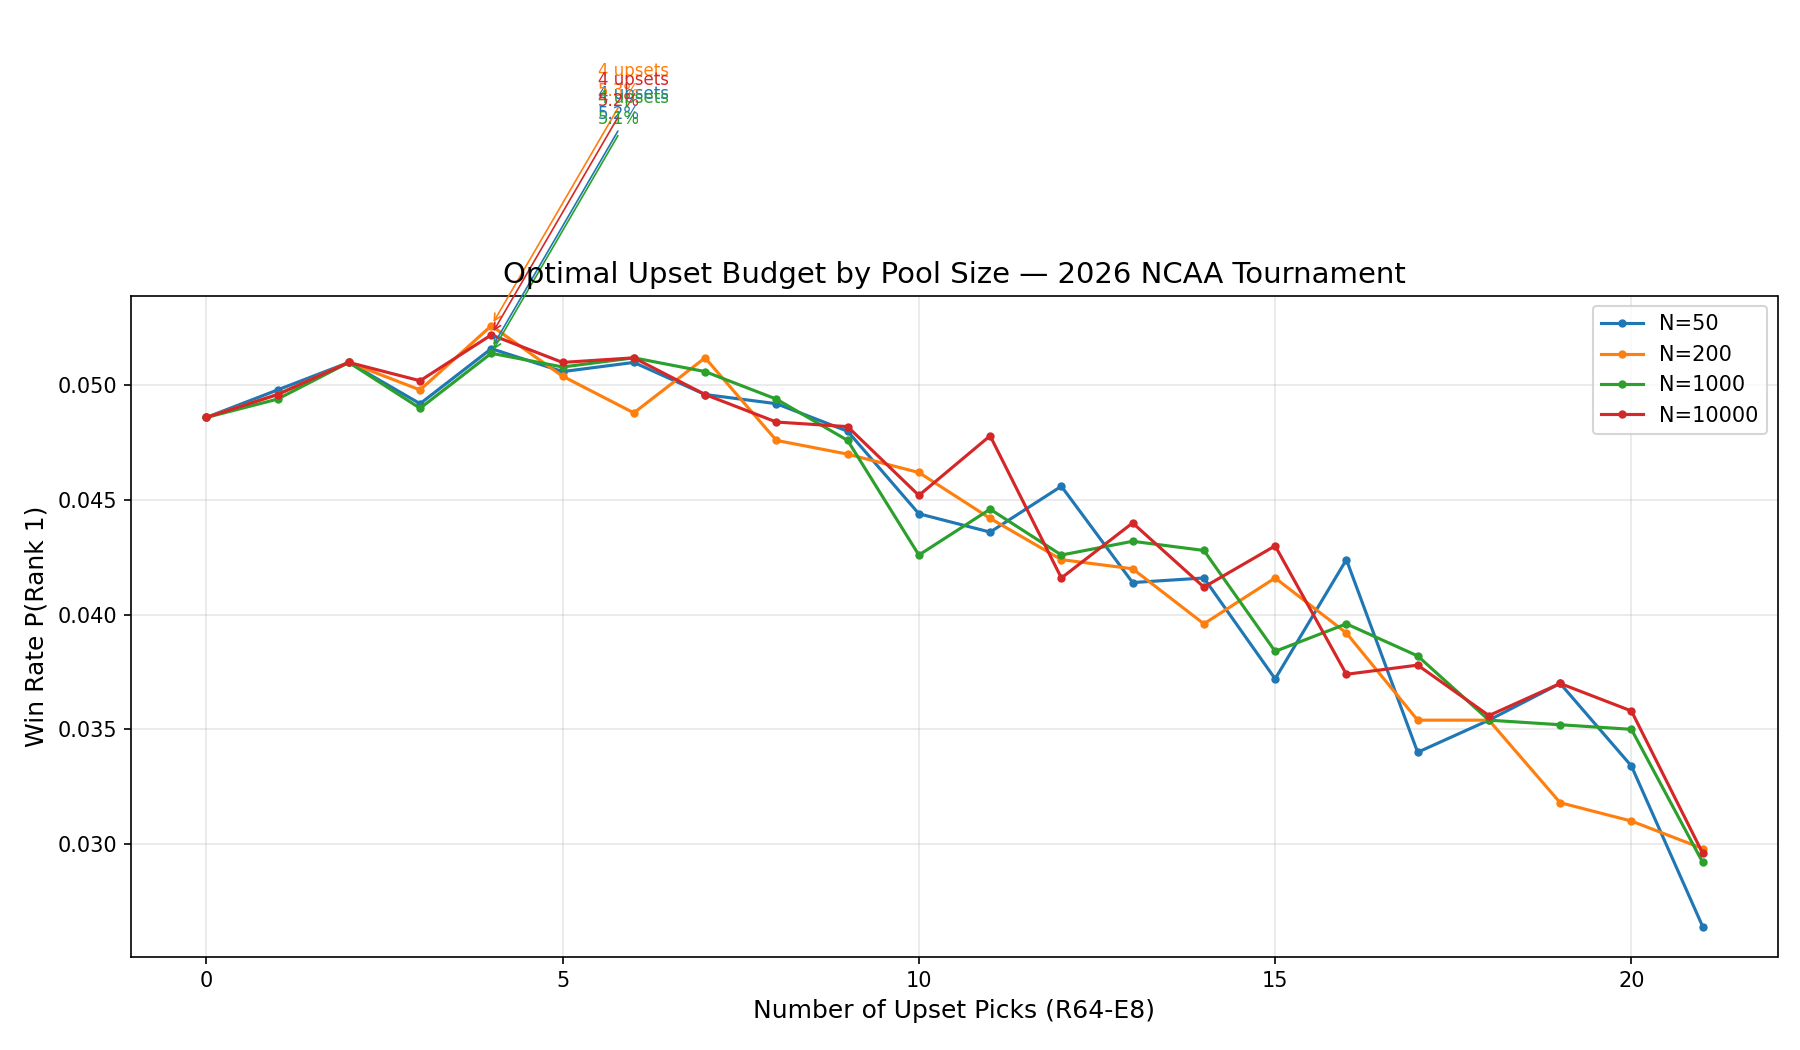

The file beside this chart, header and first rows:
pool_size, upset_count, win_rate_corrected, win_rate_uncorrected, win_rate_prob_low, win_rate_prob_high, optimal_corrected_flag, optimal_uncorrected_flag
50, 0, 0.0486, 0.0638, 0.0406, 0.045, N, N
50, 1, 0.0498, 0.0652, 0.0412, 0.0454, N, N
50, 2, 0.051, 0.0646, 0.0424, 0.0444, N, N
50, 3, 0.0492, 0.0646, 0.0426, 0.0458, N, N
50, 4, 0.0516, 0.067, 0.0408, 0.0476, Y, Y
50, 5, 0.0506, 0.064, 0.0428, 0.0488, N, N
50, 6, 0.051, 0.0642, 0.0388, 0.05, N, N
50, 7, 0.0496, 0.0636, 0.042, 0.0518, N, N
50, 8, 0.0492, 0.064, 0.043, 0.0476, N, N
50, 9, 0.048, 0.055, 0.0414, 0.0432, N, N
50, 10, 0.0444, 0.054, 0.0378, 0.0436, N, N
50, 11, 0.0436, 0.054, 0.0372, 0.0438, N, N
50, 12, 0.0456, 0.0522, 0.0382, 0.0442, N, N
50, 13, 0.0414, 0.0492, 0.038, 0.043, N, N
50, 14, 0.0416, 0.0464, 0.0344, 0.0424, N, N
50, 15, 0.0372, 0.0504, 0.037, 0.0404, N, N
50, 16, 0.0424, 0.043, 0.033, 0.0406, N, N
50, 17, 0.034, 0.0398, 0.0366, 0.0382, N, N
50, 18, 0.0354, 0.0324, 0.0454, 0.0364, N, N
50, 19, 0.037, 0.0346, 0.0406, 0.0352, N, N
50, 20, 0.0334, 0.032, 0.0412, 0.0342, N, N
50, 21, 0.0264, 0.027, 0.038, 0.0304, N, N
200, 0, 0.0486, 0.0638, 0.0406, 0.045, N, N
200, 1, 0.0496, 0.0648, 0.041, 0.0456, N, N
200, 2, 0.051, 0.0646, 0.0424, 0.045, N, N
200, 3, 0.0498, 0.065, 0.0418, 0.0452, N, N
200, 4, 0.0526, 0.0656, 0.0412, 0.0472, Y, Y
200, 5, 0.0504, 0.0634, 0.0432, 0.048, N, N
200, 6, 0.0488, 0.0632, 0.0414, 0.0502, N, N
200, 7, 0.0512, 0.0648, 0.0394, 0.0512, N, N
200, 8, 0.0476, 0.0618, 0.0422, 0.0462, N, N
200, 9, 0.047, 0.057, 0.0426, 0.0438, N, N
200, 10, 0.0462, 0.0554, 0.0402, 0.043, N, N
200, 11, 0.0442, 0.0562, 0.038, 0.0452, N, N
200, 12, 0.0424, 0.0516, 0.0368, 0.045, N, N
200, 13, 0.042, 0.051, 0.037, 0.0428, N, N
200, 14, 0.0396, 0.0482, 0.036, 0.0414, N, N
200, 15, 0.0416, 0.0456, 0.034, 0.0406, N, N
200, 16, 0.0392, 0.0436, 0.0334, 0.0422, N, N
200, 17, 0.0354, 0.0394, 0.0356, 0.0384, N, N
200, 18, 0.0354, 0.0344, 0.042, 0.0344, N, N
200, 19, 0.0318, 0.035, 0.0466, 0.0322, N, N
200, 20, 0.031, 0.0278, 0.0412, 0.0316, N, N
200, 21, 0.0298, 0.0254, 0.0384, 0.0278, N, N
1000, 0, 0.0486, 0.0638, 0.0406, 0.045, N, N
1000, 1, 0.0494, 0.0652, 0.041, 0.0454, N, N
1000, 2, 0.051, 0.0648, 0.0422, 0.045, N, N
1000, 3, 0.049, 0.0642, 0.043, 0.0464, N, N
1000, 4, 0.0514, 0.065, 0.0418, 0.0472, Y, N
1000, 5, 0.0508, 0.0622, 0.0426, 0.0484, N, N
1000, 6, 0.0512, 0.0664, 0.0438, 0.0488, N, Y
1000, 7, 0.0506, 0.0612, 0.0414, 0.0486, N, N
1000, 8, 0.0494, 0.0604, 0.0402, 0.0494, N, N
1000, 9, 0.0476, 0.0572, 0.0416, 0.045, N, N
1000, 10, 0.0426, 0.0548, 0.0416, 0.0464, N, N
1000, 11, 0.0446, 0.0554, 0.0396, 0.043, N, N
1000, 12, 0.0426, 0.0502, 0.0344, 0.0444, N, N
1000, 13, 0.0432, 0.0496, 0.0396, 0.0422, N, N
1000, 14, 0.0428, 0.0516, 0.037, 0.0394, N, N
1000, 15, 0.0384, 0.0486, 0.0346, 0.0408, N, N
... 28 more rows
